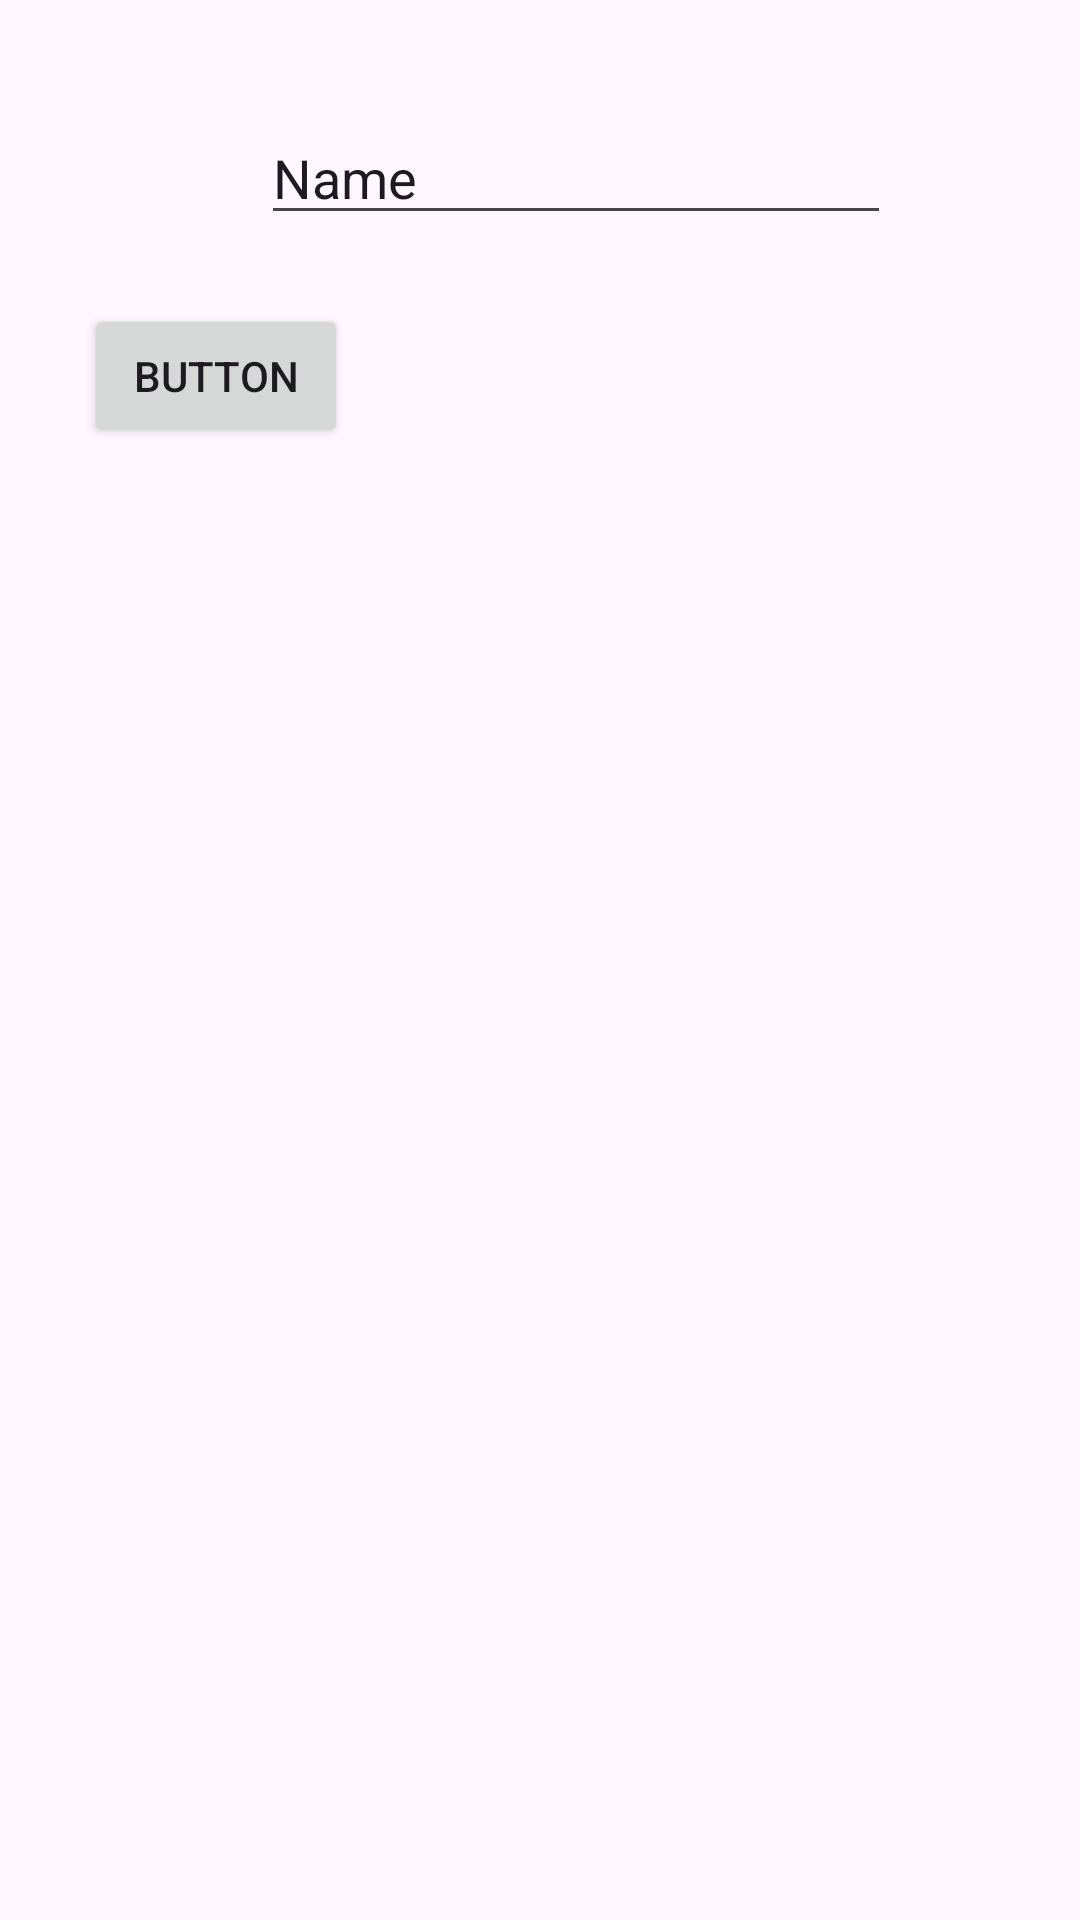

This screen was rendered from an Android layout file. Write that file and the resources it references.
<!-- AndroidManifest.xml: application theme Theme.Server_bootcamp -->
<!-- res/layout/activity_client_main.xml -->
<?xml version="1.0" encoding="utf-8"?>
<androidx.constraintlayout.widget.ConstraintLayout xmlns:android="http://schemas.android.com/apk/res/android"
    xmlns:app="http://schemas.android.com/apk/res-auto"
    xmlns:tools="http://schemas.android.com/tools"
    android:id="@+id/main"
    android:layout_width="match_parent"
    android:layout_height="match_parent"
    tools:context=".ClientMainActivity">

    <Button
        android:id="@+id/button"
        android:layout_width="wrap_content"
        android:layout_height="wrap_content"
        android:layout_marginStart="28dp"
        android:layout_marginTop="23dp"
        android:text="Button"
        app:layout_constraintStart_toStartOf="parent"
        app:layout_constraintTop_toBottomOf="@+id/editTextText" />

    <EditText
        android:id="@+id/editTextText"
        android:layout_width="wrap_content"
        android:layout_height="wrap_content"
        android:layout_marginStart="87dp"
        android:layout_marginTop="37dp"
        android:ems="10"
        android:inputType="text"
        android:text="Name"
        app:layout_constraintStart_toStartOf="parent"
        app:layout_constraintTop_toTopOf="parent" />
</androidx.constraintlayout.widget.ConstraintLayout>
<!-- resources referenced by this layout -->
<resources>
  <style name="Theme.Server_bootcamp" parent="Base.Theme.Server_bootcamp" />
  <style name="Base.Theme.Server_bootcamp" parent="Theme.Material3.DayNight.NoActionBar">
          
          
      </style>
</resources>
